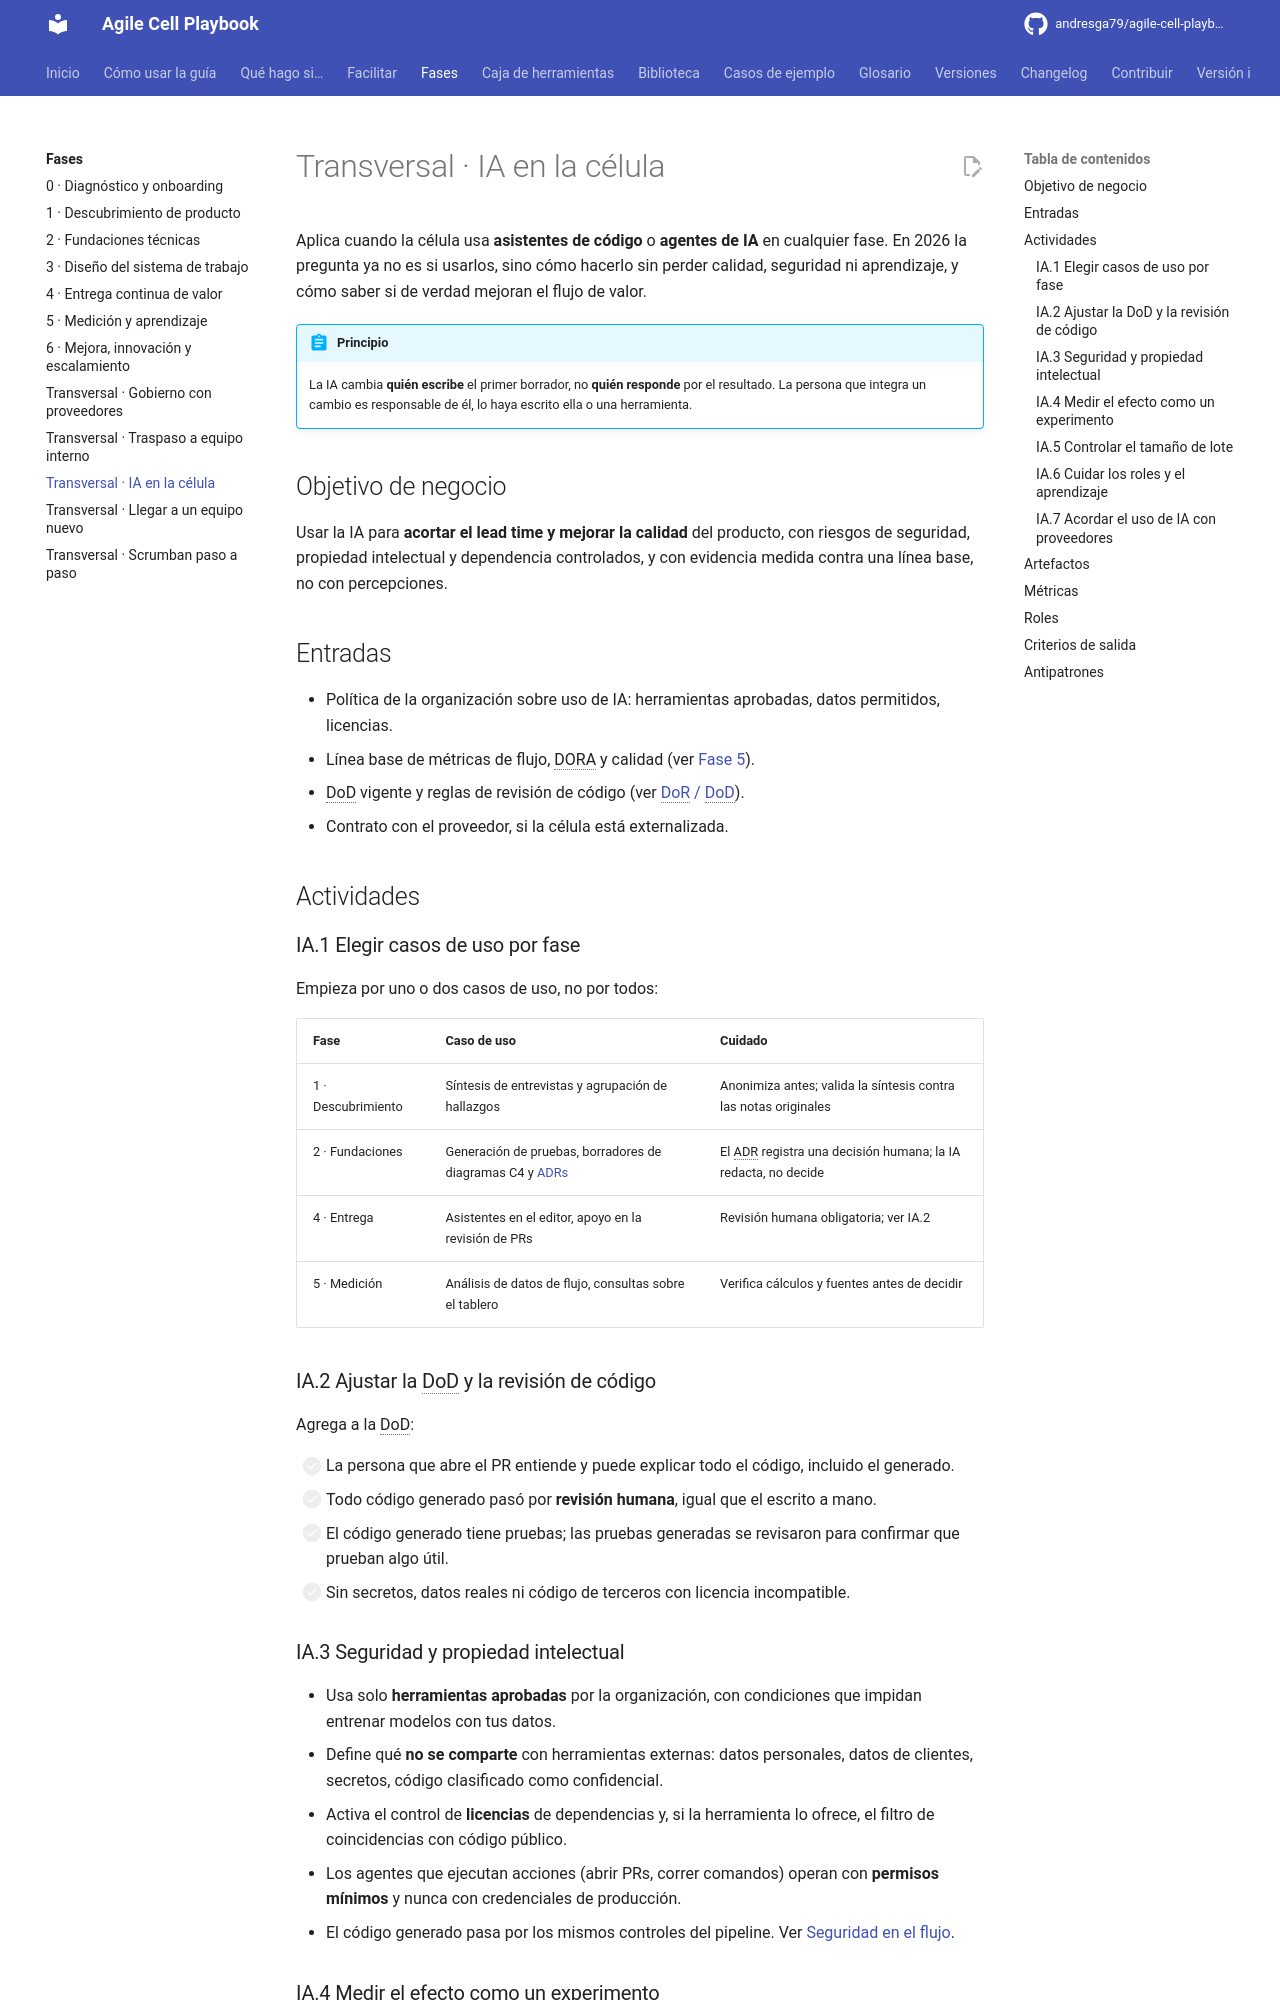

repository: andresga79/agile-cell-playbook · page: fases/transversal-ia-en-la-celula/index.html · generator: mkdocs

# Transversal · IA en la célula

Aplica cuando la célula usa **asistentes de código** o **agentes de IA** en cualquier fase. En 2026 la pregunta ya no es si usarlos, sino cómo hacerlo sin perder calidad, seguridad ni aprendizaje, y cómo saber si de verdad mejoran el flujo de valor.

!!! abstract "Principio"
    La IA cambia **quién escribe** el primer borrador, no **quién responde** por el resultado. La persona que integra un cambio es responsable de él, lo haya escrito ella o una herramienta.

## Objetivo de negocio

Usar la IA para **acortar el lead time y mejorar la calidad** del producto, con riesgos de seguridad, propiedad intelectual y dependencia controlados, y con evidencia medida contra una línea base, no con percepciones.

## Entradas

- Política de la organización sobre uso de IA: herramientas aprobadas, datos permitidos, licencias.
- Línea base de métricas de flujo, DORA y calidad (ver [Fase 5](05-medicion.md)).
- DoD vigente y reglas de revisión de código (ver [DoR / DoD](../caja-de-herramientas/dor-dod.md)).
- Contrato con el proveedor, si la célula está externalizada.

## Actividades

### IA.1 Elegir casos de uso por fase

Empieza por uno o dos casos de uso, no por todos:

| Fase | Caso de uso | Cuidado |
|---|---|---|
| 1 · Descubrimiento | Síntesis de entrevistas y agrupación de hallazgos | Anonimiza antes; valida la síntesis contra las notas originales |
| 2 · Fundaciones | Generación de pruebas, borradores de diagramas C4 y [ADRs](../caja-de-herramientas/adr.md) | El ADR registra una decisión humana; la IA redacta, no decide |
| 4 · Entrega | Asistentes en el editor, apoyo en la revisión de PRs | Revisión humana obligatoria; ver IA.2 |
| 5 · Medición | Análisis de datos de flujo, consultas sobre el tablero | Verifica cálculos y fuentes antes de decidir |

### IA.2 Ajustar la DoD y la revisión de código

Agrega a la DoD:

- [ ] La persona que abre el PR entiende y puede explicar todo el código, incluido el generado.
- [ ] Todo código generado pasó por **revisión humana**, igual que el escrito a mano.
- [ ] El código generado tiene pruebas; las pruebas generadas se revisaron para confirmar que prueban algo útil.
- [ ] Sin secretos, datos reales ni código de terceros con licencia incompatible.
